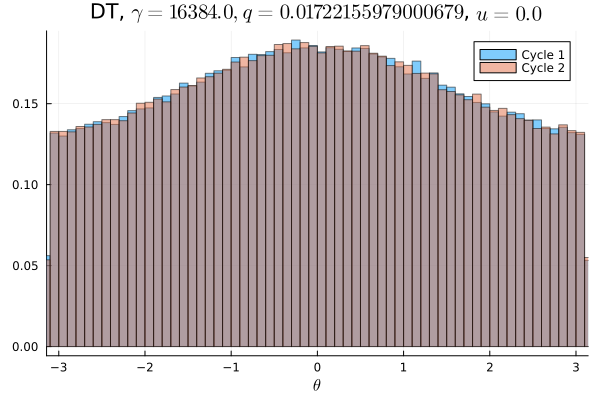

The file beside this chart, header and first rows:
Cycle 1, Cycle 2
0.0083, 0.008216
0.008372, 0.008228
0.008231, 0.008472
0.008241, 0.008253
0.008512, 0.008356
0.008372, 0.008303
0.008375, 0.008725
0.008575, 0.008563
0.008659, 0.008637
0.008809, 0.008503
0.008597, 0.008522
0.008709, 0.008981
0.008578, 0.008934
0.008825, 0.008772
0.008991, 0.008675
0.009153, 0.009106
0.009169, 0.008972
0.009381, 0.009591
0.009069, 0.009522
0.009291, 0.009534
0.009647, 0.009628
0.009797, 0.009525
0.009787, 0.00955
0.009653, 0.009872
0.009969, 0.01003
0.01044, 0.01004
0.01003, 0.01008
0.01018, 0.01019
0.01043, 0.01055
0.01032, 0.01045
0.01067, 0.01053
0.01065, 0.01059
0.01057, 0.01083
0.01085, 0.01059
0.01137, 0.01087
0.0109, 0.01126
0.01076, 0.01143
0.0114, 0.01082
0.01134, 0.01117
0.01127, 0.01154
0.01127, 0.01107
0.01162, 0.01133
0.01127, 0.01154
0.01164, 0.01187
0.0116, 0.0118
0.01157, 0.01145
0.01183, 0.01164
0.01186, 0.01186
0.01138, 0.01161
0.01176, 0.01179
0.01133, 0.01143
0.01163, 0.0114
0.01159, 0.01166
0.01171, 0.01172
0.01137, 0.01159
0.01142, 0.01163
0.01148, 0.01137
0.01165, 0.0114
0.01167, 0.01188
0.01124, 0.01142
... 40 more rows
